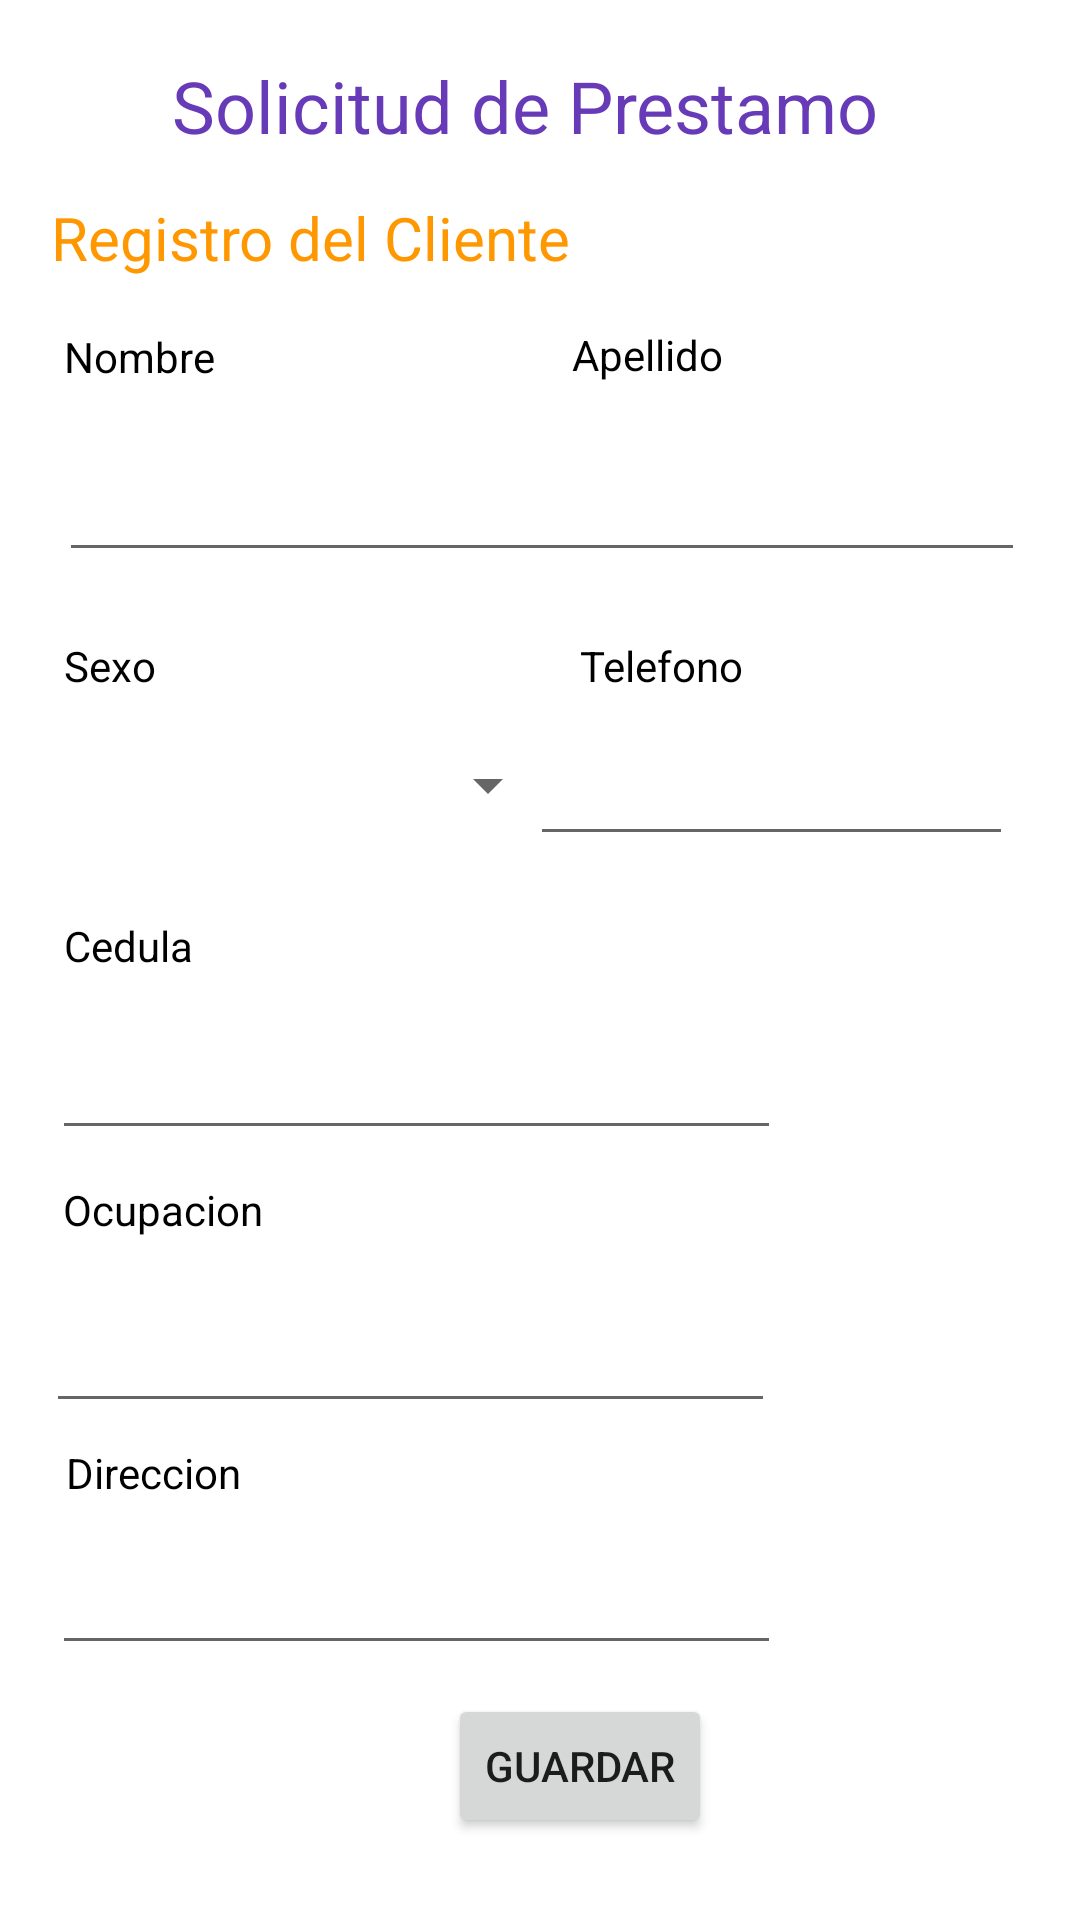

Android layout source for this screen:
<!-- AndroidManifest.xml: application theme Theme.Prestamo_final -->
<!-- res/layout/activity_main2.xml -->
<?xml version="1.0" encoding="utf-8"?>
<androidx.constraintlayout.widget.ConstraintLayout xmlns:android="http://schemas.android.com/apk/res/android"
    xmlns:app="http://schemas.android.com/apk/res-auto"
    xmlns:tools="http://schemas.android.com/tools"
    android:layout_width="match_parent"
    android:layout_height="match_parent"
    tools:context=".MainActivity">

    <EditText
        android:id="@+id/editTextNombre"
        android:layout_width="165dp"
        android:layout_height="54dp"
        android:ems="10"
        android:inputType="textPersonName"
        app:layout_constraintBottom_toBottomOf="parent"
        app:layout_constraintEnd_toEndOf="parent"
        app:layout_constraintHorizontal_bias="0.101"
        app:layout_constraintStart_toStartOf="parent"
        app:layout_constraintTop_toTopOf="parent"
        app:layout_constraintVertical_bias="0.233" />

    <TextView
        android:id="@+id/textViewOcupacion"
        android:layout_width="wrap_content"
        android:layout_height="wrap_content"
        android:text="Ocupacion"
        android:textColor="#000000"
        app:layout_constraintBottom_toBottomOf="parent"
        app:layout_constraintEnd_toEndOf="parent"
        app:layout_constraintHorizontal_bias="0.072"
        app:layout_constraintStart_toStartOf="parent"
        app:layout_constraintTop_toTopOf="parent"
        app:layout_constraintVertical_bias="0.634" />

    <EditText
        android:id="@+id/editTextOcupacion"
        android:layout_width="243dp"
        android:layout_height="50dp"
        android:ems="10"
        android:inputType="textPersonName"
        app:layout_constraintBottom_toBottomOf="parent"
        app:layout_constraintEnd_toEndOf="parent"
        app:layout_constraintHorizontal_bias="0.13"
        app:layout_constraintStart_toStartOf="parent"
        app:layout_constraintTop_toTopOf="parent"
        app:layout_constraintVertical_bias="0.719" />

    <Spinner
        android:id="@+id/spinnerSexo"
        android:layout_width="166dp"
        android:layout_height="47dp"
        app:layout_constraintBottom_toBottomOf="parent"
        app:layout_constraintEnd_toEndOf="parent"
        app:layout_constraintHorizontal_bias="0.106"
        app:layout_constraintStart_toStartOf="parent"
        app:layout_constraintTop_toTopOf="parent"
        app:layout_constraintVertical_bias="0.402" />

    <TextView
        android:id="@+id/textViewDireccion"
        android:layout_width="wrap_content"
        android:layout_height="wrap_content"
        android:text="Direccion"
        android:textColor="#000000"
        app:layout_constraintBottom_toBottomOf="parent"
        app:layout_constraintEnd_toEndOf="parent"
        app:layout_constraintHorizontal_bias="0.073"
        app:layout_constraintStart_toStartOf="parent"
        app:layout_constraintTop_toTopOf="parent"
        app:layout_constraintVertical_bias="0.775" />

    <EditText
        android:id="@+id/editTextTelefono"
        android:layout_width="161dp"
        android:layout_height="47dp"
        android:ems="10"
        android:inputType="number"
        app:layout_constraintBottom_toBottomOf="parent"
        app:layout_constraintEnd_toEndOf="parent"
        app:layout_constraintHorizontal_bias="0.888"
        app:layout_constraintStart_toStartOf="parent"
        app:layout_constraintTop_toTopOf="parent"
        app:layout_constraintVertical_bias="0.402" />

    <TextView
        android:id="@+id/textViewSexo"
        android:layout_width="wrap_content"
        android:layout_height="wrap_content"
        android:text="Sexo"
        android:textColor="#000000"
        app:layout_constraintBottom_toBottomOf="parent"
        app:layout_constraintEnd_toEndOf="parent"
        app:layout_constraintHorizontal_bias="0.065"
        app:layout_constraintStart_toStartOf="parent"
        app:layout_constraintTop_toTopOf="parent"
        app:layout_constraintVertical_bias="0.342" />

    <EditText
        android:id="@+id/editTextApellido"
        android:layout_width="165dp"
        android:layout_height="54dp"
        android:ems="10"
        android:inputType="textPersonName"
        app:layout_constraintBottom_toBottomOf="parent"
        app:layout_constraintEnd_toEndOf="parent"
        app:layout_constraintHorizontal_bias="0.906"
        app:layout_constraintStart_toStartOf="parent"
        app:layout_constraintTop_toTopOf="parent"
        app:layout_constraintVertical_bias="0.233" />

    <TextView
        android:id="@+id/textViewApellido"
        android:layout_width="wrap_content"
        android:layout_height="wrap_content"
        android:text="Apellido"
        android:textColor="#000000"
        app:layout_constraintBottom_toBottomOf="parent"
        app:layout_constraintEnd_toEndOf="parent"
        app:layout_constraintHorizontal_bias="0.616"
        app:layout_constraintStart_toStartOf="parent"
        app:layout_constraintTop_toTopOf="parent"
        app:layout_constraintVertical_bias="0.175" />

    <TextView
        android:id="@+id/textViewTitulo"
        android:layout_width="wrap_content"
        android:layout_height="wrap_content"
        android:text="Solicitud de Prestamo"
        android:textColor="#673AB7"
        android:textSize="24sp"
        app:layout_constraintBottom_toBottomOf="parent"
        app:layout_constraintEnd_toEndOf="parent"
        app:layout_constraintHorizontal_bias="0.46"
        app:layout_constraintStart_toStartOf="parent"
        app:layout_constraintTop_toTopOf="parent"
        app:layout_constraintVertical_bias="0.031" />

    <TextView
        android:id="@+id/textViewCedula"
        android:layout_width="46dp"
        android:layout_height="29dp"
        android:text="Cedula"
        android:textColor="#000000"
        app:layout_constraintBottom_toBottomOf="parent"
        app:layout_constraintEnd_toEndOf="parent"
        app:layout_constraintHorizontal_bias="0.068"
        app:layout_constraintStart_toStartOf="parent"
        app:layout_constraintTop_toTopOf="parent" />

    <TextView
        android:id="@+id/textViewNombre"
        android:layout_width="wrap_content"
        android:layout_height="wrap_content"
        android:text="Nombre"
        android:textColor="#000000"
        app:layout_constraintBottom_toBottomOf="parent"
        app:layout_constraintEnd_toEndOf="parent"
        app:layout_constraintHorizontal_bias="0.069"
        app:layout_constraintStart_toStartOf="parent"
        app:layout_constraintTop_toTopOf="parent"
        app:layout_constraintVertical_bias="0.176" />

    <EditText
        android:id="@+id/editTextDireccion"
        android:layout_width="243dp"
        android:layout_height="50dp"
        android:ems="10"
        android:inputType="textPersonName"
        app:layout_constraintBottom_toBottomOf="parent"
        app:layout_constraintEnd_toEndOf="parent"
        app:layout_constraintHorizontal_bias="0.148"
        app:layout_constraintStart_toStartOf="parent"
        app:layout_constraintTop_toTopOf="parent"
        app:layout_constraintVertical_bias="0.856" />

    <EditText
        android:id="@+id/editTextCedula"
        android:layout_width="243dp"
        android:layout_height="50dp"
        android:ems="10"
        android:inputType="textPersonName"
        app:layout_constraintBottom_toBottomOf="parent"
        app:layout_constraintEnd_toEndOf="parent"
        app:layout_constraintHorizontal_bias="0.148"
        app:layout_constraintStart_toStartOf="parent"
        app:layout_constraintTop_toTopOf="parent"
        app:layout_constraintVertical_bias="0.565" />

    <TextView
        android:id="@+id/textViewSubTitulo"
        android:layout_width="wrap_content"
        android:layout_height="wrap_content"
        android:text="Registro del Cliente"
        android:textColor="#FF9800"
        android:textSize="20sp"
        app:layout_constraintBottom_toBottomOf="parent"
        app:layout_constraintEnd_toEndOf="parent"
        app:layout_constraintHorizontal_bias="0.091"
        app:layout_constraintStart_toStartOf="parent"
        app:layout_constraintTop_toTopOf="parent"
        app:layout_constraintVertical_bias="0.107" />

    <TextView
        android:id="@+id/textViewTelefono"
        android:layout_width="wrap_content"
        android:layout_height="wrap_content"
        android:text="Telefono"
        android:textColor="#000000"
        app:layout_constraintBottom_toBottomOf="parent"
        app:layout_constraintEnd_toEndOf="parent"
        app:layout_constraintHorizontal_bias="0.632"
        app:layout_constraintStart_toStartOf="parent"
        app:layout_constraintTop_toTopOf="parent"
        app:layout_constraintVertical_bias="0.342" />

    <Button
        android:id="@+id/buttonAct"
        android:layout_width="wrap_content"
        android:layout_height="wrap_content"
        android:text="Guardar"
        app:layout_constraintBottom_toBottomOf="parent"
        app:layout_constraintEnd_toEndOf="parent"
        app:layout_constraintHorizontal_bias="0.549"
        app:layout_constraintStart_toStartOf="parent"
        app:layout_constraintTop_toTopOf="parent"
        app:layout_constraintVertical_bias="0.954" />

</androidx.constraintlayout.widget.ConstraintLayout>
<!-- resources referenced by this layout -->
<resources>
  <style name="Theme.Prestamo_final" parent="Theme.MaterialComponents.DayNight.DarkActionBar">
          
          <item name="colorPrimary">@color/purple_500</item>
          <item name="colorPrimaryVariant">@color/purple_700</item>
          <item name="colorOnPrimary">@color/white</item>
          
          <item name="colorSecondary">@color/teal_200</item>
          <item name="colorSecondaryVariant">@color/teal_700</item>
          <item name="colorOnSecondary">@color/black</item>
          
          <item name="android:statusBarColor" tools:targetApi="l">?attr/colorPrimaryVariant</item>
          
      </style>
  <!-- not gathered from this repository: default colours our renderer supplied (Android Studio template values) -->
  <color name="purple_500">#FF6200EE</color>
  <color name="purple_700">#FF3700B3</color>
  <color name="teal_200">#FF03DAC5</color>
  <color name="teal_700">#FF018786</color>
  <color name="black">#FF000000</color>
  <color name="white">#FFFFFFFF</color>
</resources>
